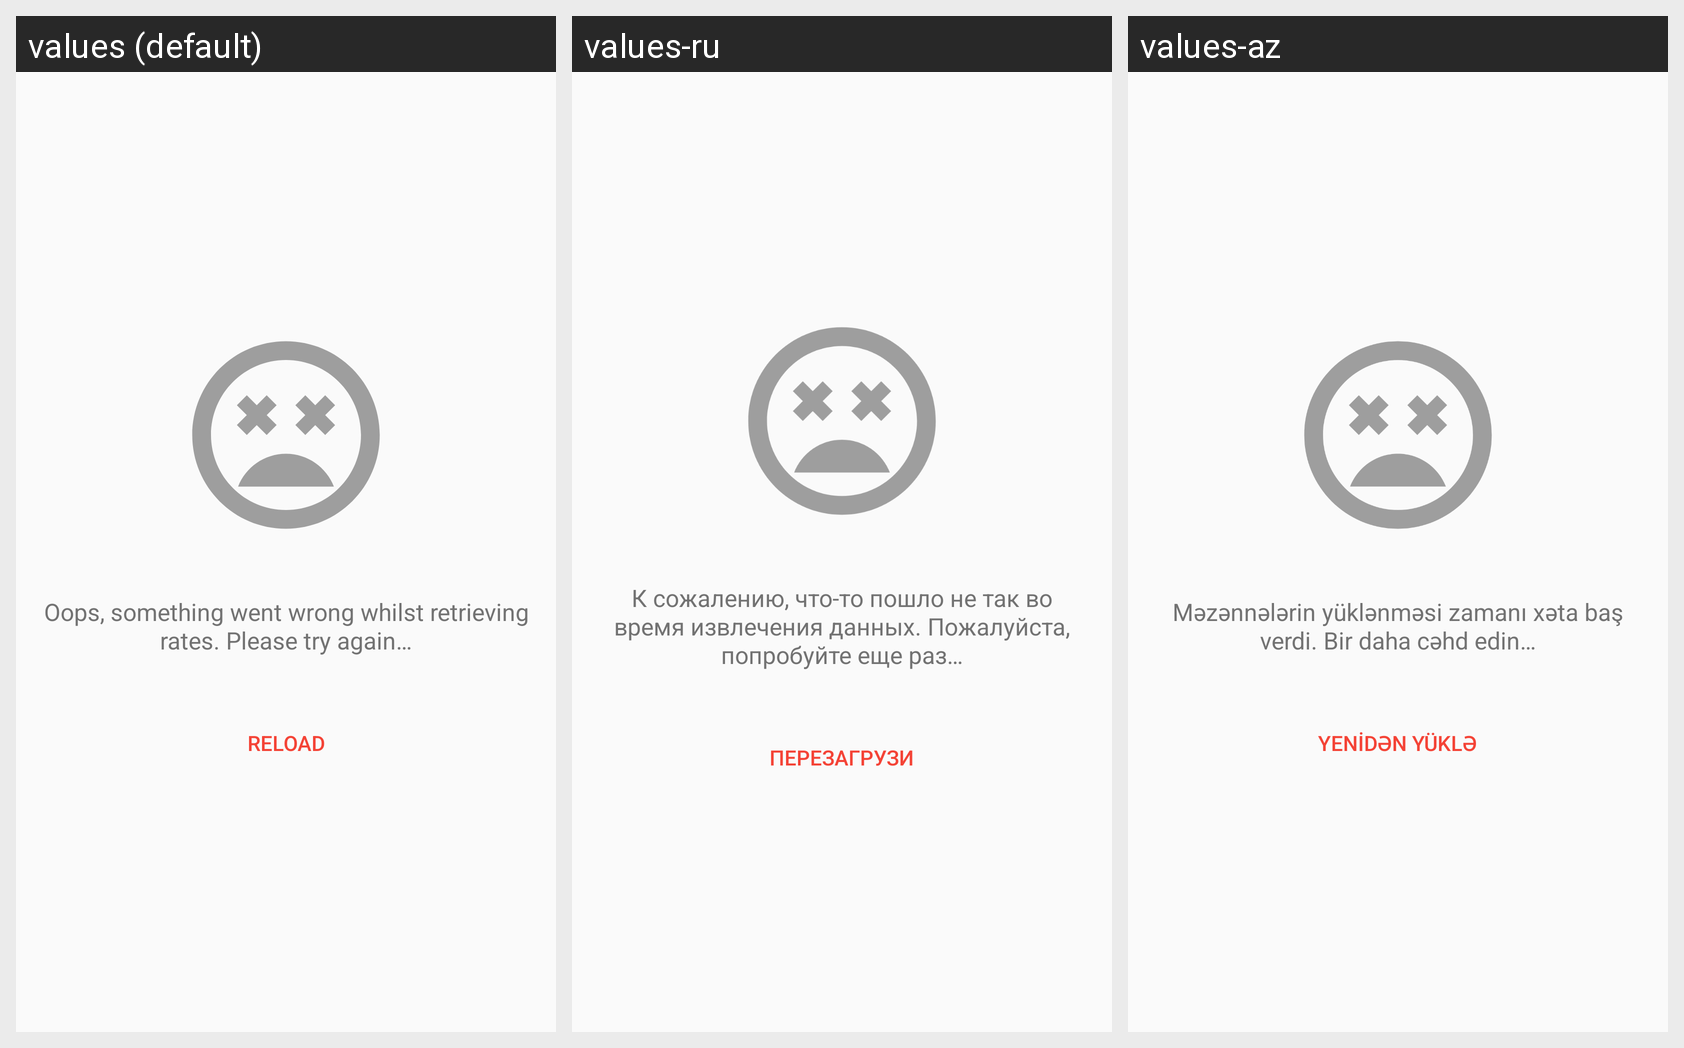

Strings drawn on this Android screen and how each of the app's shown locales translates them:
Android screen res/layout/main_error_view.xml rendered under 3 locales, left to right: values (default), values-ru, values-az. Device: Nexus 5 (rendered at 1080×1920; each locale shown at half size, 540×960, under a caption strip naming it); theme AppTheme.
Strings drawn on this screen, with the default value and each locale's value (text and hints the layout hard-codes, and strings that could not be matched under every locale, appear in the picture but are not listed):

main_no_result_message
  values: Oops, something went wrong whilst retrieving rates. Please try again…
  values-ru: К сожалению, что-то пошло не так во время извлечения данных. Пожалуйста, попробуйте еще раз…
  values-az: Məzənnələrin yüklənməsi zamanı xəta baş verdi. Bir daha cəhd edin…

error_view_click_to_reload_text
  values: Reload
  values-ru: Перезагрузи
  values-az: Yenidən yüklə
